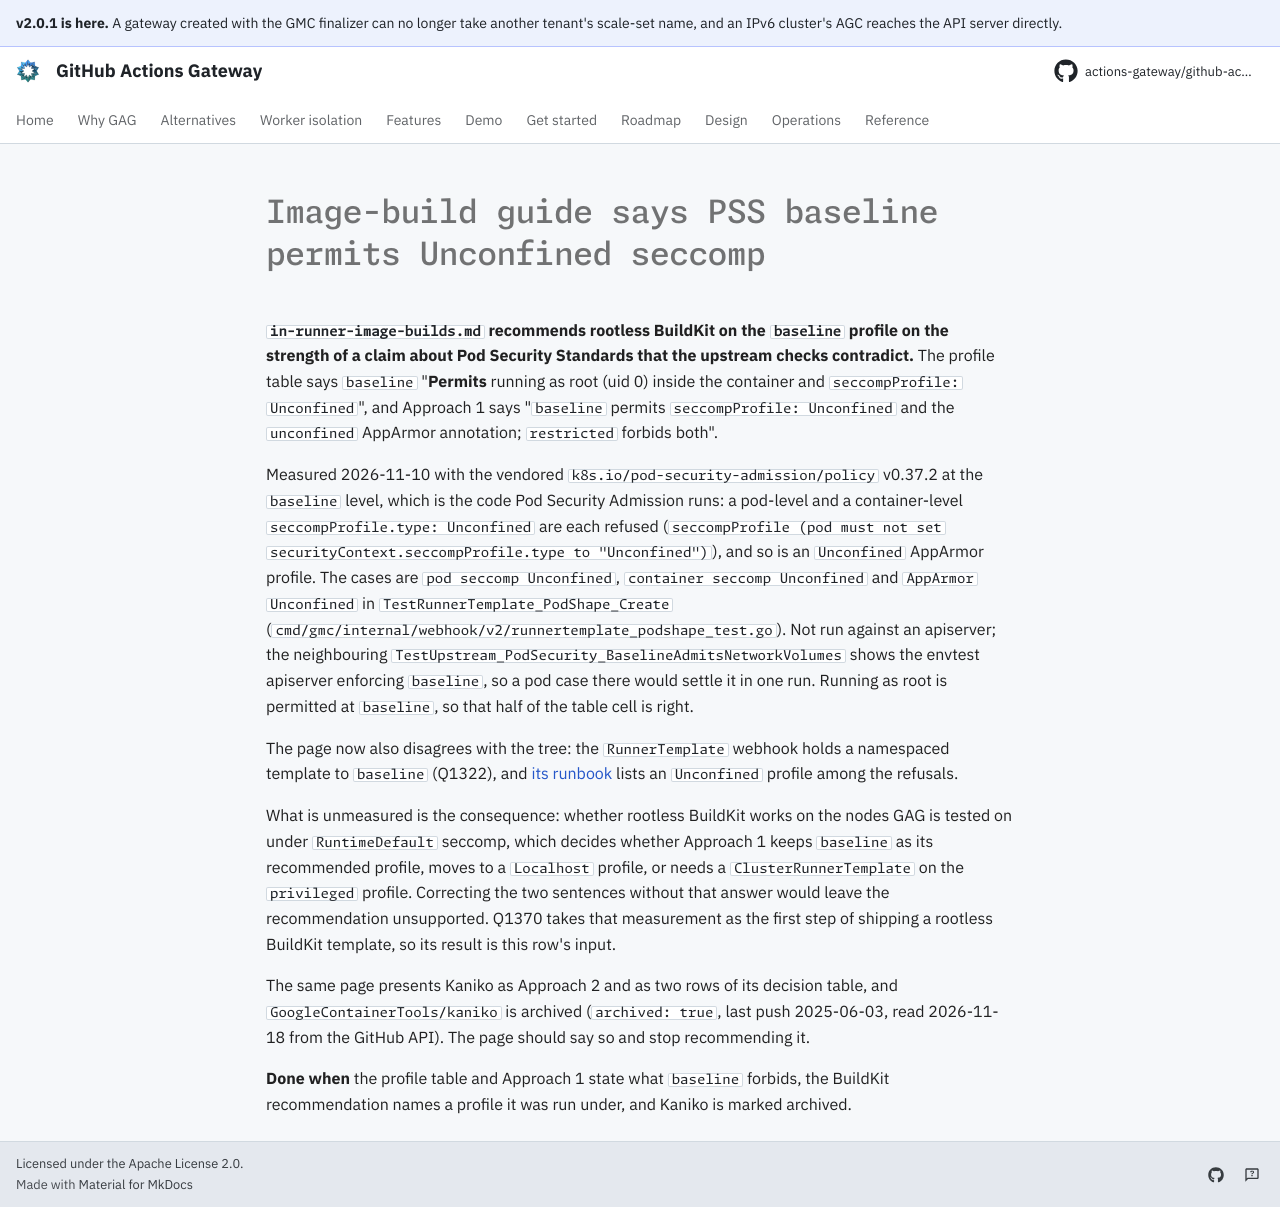

repository: actions-gateway/github-actions-gateway · page: dev/queue/Q1332/index.html · generator: mkdocs

---
id: Q1332
rank: b6a
labels:
    - bug
    - docs
status: ready
size: S
target: ../operations/in-runner-image-builds.md
---

# Image-build guide says PSS baseline permits Unconfined seccomp

**`in-runner-image-builds.md` recommends rootless BuildKit on the `baseline` profile on the strength of a claim about Pod Security Standards that the upstream checks contradict.** The profile table says `baseline` "**Permits** running as root (uid 0) inside the container and `seccompProfile: Unconfined`", and Approach 1 says "`baseline` permits `seccompProfile: Unconfined` and the `unconfined` AppArmor annotation; `restricted` forbids both".

Measured 2026-11-10 with the vendored `k8s.io/pod-security-admission/policy` v0.37.2 at the `baseline` level, which is the code Pod Security Admission runs: a pod-level and a container-level `seccompProfile.type: Unconfined` are each refused (`seccompProfile (pod must not set securityContext.seccompProfile.type to "Unconfined")`), and so is an `Unconfined` AppArmor profile.
The cases are `pod seccomp Unconfined`, `container seccomp Unconfined` and `AppArmor Unconfined` in `TestRunnerTemplate_PodShape_Create` (`cmd/gmc/internal/webhook/v2/runnertemplate_podshape_test.go`).
Not run against an apiserver; the neighbouring `TestUpstream_PodSecurity_BaselineAdmitsNetworkVolumes` shows the envtest apiserver enforcing `baseline`, so a pod case there would settle it in one run.
Running as root is permitted at `baseline`, so that half of the table cell is right.

The page now also disagrees with the tree: the `RunnerTemplate` webhook holds a namespaced template to `baseline` (Q1322), and [its runbook](../operations/troubleshooting.md#runnertemplate-rejected-pod-shape-past-baseline-volume-type-or-serviceaccount-token) lists an `Unconfined` profile among the refusals.

What is unmeasured is the consequence: whether rootless BuildKit works on the nodes GAG is tested on under `RuntimeDefault` seccomp, which decides whether Approach 1 keeps `baseline` as its recommended profile, moves to a `Localhost` profile, or needs a `ClusterRunnerTemplate` on the `privileged` profile.
Correcting the two sentences without that answer would leave the recommendation unsupported.
Q1370 takes that measurement as the first step of shipping a rootless BuildKit template, so its result is this row's input.

The same page presents Kaniko as Approach 2 and as two rows of its decision table, and `GoogleContainerTools/kaniko` is archived (`archived: true`, last push 2025-06-03, read 2026-11-18 from the GitHub API).
The page should say so and stop recommending it.

**Done when** the profile table and Approach 1 state what `baseline` forbids, the BuildKit recommendation names a profile it was run under, and Kaniko is marked archived.
